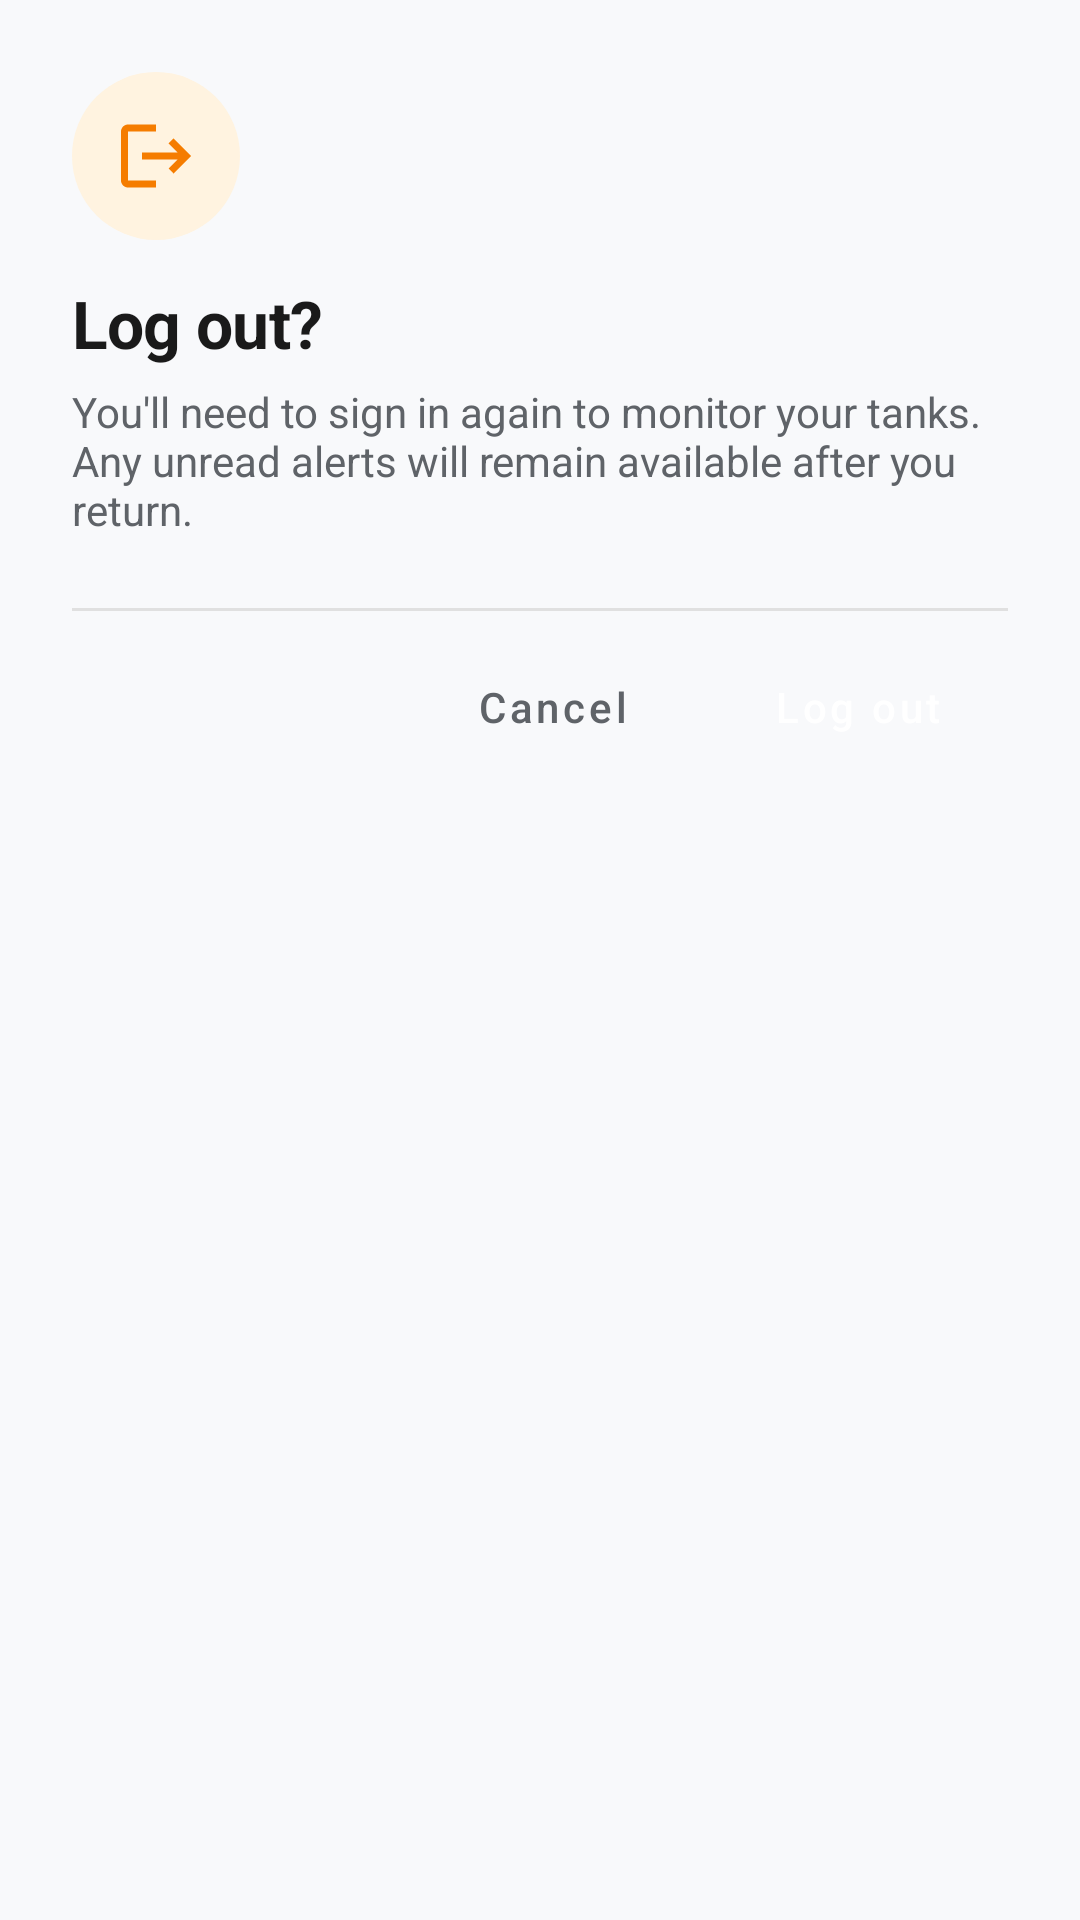

Produce the Android XML layout that renders to this screen, including the resource entries it uses.
<!-- AndroidManifest.xml: application theme Theme.CraySafe -->
<!-- res/layout/dialog_logout.xml -->
<?xml version="1.0" encoding="utf-8"?>
<LinearLayout xmlns:android="http://schemas.android.com/apk/res/android"
    xmlns:app="http://schemas.android.com/apk/res-auto"
    android:layout_width="match_parent"
    android:layout_height="wrap_content"
    android:orientation="vertical"
    android:padding="@dimen/space_lg">

    
    <ImageView
        android:layout_width="56dp"
        android:layout_height="56dp"
        android:src="@drawable/ic_logout"
        android:background="@drawable/bg_pill_warning"
        android:padding="14dp"
        app:tint="@color/warning"
        android:layout_gravity="start"
        android:contentDescription="Logout" />

    
    <TextView
        style="@style/Text.H2"
        android:layout_width="wrap_content"
        android:layout_height="wrap_content"
        android:text="Log out?"
        android:layout_marginTop="@dimen/space_md" />

    
    <TextView
        style="@style/Text.Body"
        android:layout_width="match_parent"
        android:layout_height="wrap_content"
        android:text="You'll need to sign in again to monitor your tanks. Any unread alerts will remain available after you return."
        android:layout_marginTop="@dimen/space_sm"
        android:textColor="@color/text_secondary" />

    
    <View
        android:layout_width="match_parent"
        android:layout_height="1dp"
        android:background="@color/divider"
        android:layout_marginTop="@dimen/space_lg" />

    
    <LinearLayout
        android:layout_width="match_parent"
        android:layout_height="wrap_content"
        android:orientation="horizontal"
        android:gravity="end"
        android:layout_marginTop="@dimen/space_sm">

        <Button
            android:id="@+id/btnCancel"
            style="@style/Widget.MaterialComponents.Button.TextButton"
            android:layout_width="wrap_content"
            android:layout_height="wrap_content"
            android:text="Cancel"
            android:textColor="@color/text_secondary"
            android:textAllCaps="false" />

        <Button
            android:id="@+id/btnLogout"
            style="@style/Widget.MaterialComponents.Button"
            android:layout_width="wrap_content"
            android:layout_height="wrap_content"
            android:layout_marginStart="@dimen/space_sm"
            android:text="Log out"
            android:textAllCaps="false"
            android:backgroundTint="@color/critical"
            android:textColor="@color/white"
            android:minWidth="100dp" />
    </LinearLayout>

</LinearLayout>
<!-- resources referenced by this layout -->
<resources>
  <color name="critical">#D32F2F</color>
  <color name="divider">#E0E0E0</color>
  <color name="text_secondary">#5F6368</color>
  <color name="warning">#F57C00</color>
  <color name="white">#FFFFFFFF</color>
  <dimen name="space_lg">24dp</dimen>
  <dimen name="space_md">16dp</dimen>
  <dimen name="space_sm">8dp</dimen>
  <!-- drawable bg_pill_warning (drawable) -->
  <?xml version="1.0" encoding="utf-8"?>
  <shape xmlns:android="http://schemas.android.com/apk/res/android"
      android:shape="oval">
      <solid android:color="@color/warning_bg" />
  </shape>
  <!-- drawable ic_logout (drawable) -->
  <vector xmlns:android="http://schemas.android.com/apk/res/android"
      android:width="24dp"
      android:height="24dp"
      android:viewportWidth="24"
      android:viewportHeight="24">
      <path
          android:fillColor="@color/text_primary"
          android:pathData="M17,7l-1.41,1.41L18.17,11H8v2h10.17l-2.58,2.58L17,17l5,-5zM4,5h8V3H4c-1.1,0 -2,0.9 -2,2v14c0,1.1 0.9,2 2,2h8v-2H4V5z"/>
  </vector>
  <style name="Text.Body">
          <item name="android:textSize">14sp</item>
      </style>
  <style name="Text.H2">
          <item name="android:textSize">22sp</item>
          <item name="android:textStyle">bold</item>
          <item name="android:letterSpacing">-0.01</item>
      </style>
  <style name="Theme.CraySafe" parent="Theme.MaterialComponents.Light.NoActionBar">
          <item name="colorPrimary">@color/primary</item>
          <item name="colorPrimaryVariant">@color/primary_dark</item>
          <item name="colorOnPrimary">@color/white</item>
  
          <item name="colorSecondary">@color/secondary</item>
          <item name="colorSecondaryVariant">@color/secondary_dark</item>
          <item name="colorOnSecondary">@color/white</item>
  
          <item name="android:colorBackground">@color/background</item>
          <item name="colorSurface">@color/surface</item>
          <item name="colorOnSurface">@color/text_primary</item>
          <item name="colorError">@color/critical</item>
  
          <item name="android:statusBarColor">@color/primary_dark</item>
          <item name="android:windowLightStatusBar">false</item>
  
          <item name="android:navigationBarColor">@color/surface</item>
      </style>
  <color name="warning_bg">#FFF3E0</color>
  <color name="text_primary">#1A1A1A</color>
  <color name="primary">#0066CC</color>
  <color name="primary_dark">#004C99</color>
  <color name="secondary">#00B8A0</color>
  <color name="secondary_dark">#008A78</color>
  <color name="background">#F8F9FB</color>
  <color name="surface">#FFFFFF</color>
</resources>
